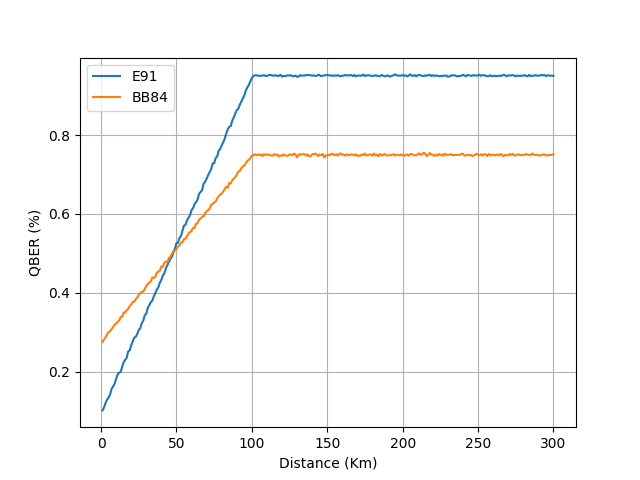

Data behind this chart, as committed beside it:
distance, BB84, E91
1, 0.2754, 0.1015
2, 0.2819, 0.1092
3, 0.2869, 0.1205
4, 0.2942, 0.1286
5, 0.3006, 0.1342
6, 0.3021, 0.1422
7, 0.3074, 0.156
8, 0.3131, 0.1623
9, 0.319, 0.1689
10, 0.3219, 0.1816
11, 0.3263, 0.1925
12, 0.3298, 0.1972
13, 0.3386, 0.1993
14, 0.3396, 0.212
15, 0.3505, 0.224
16, 0.3498, 0.2297
17, 0.3556, 0.235
18, 0.3592, 0.251
19, 0.3663, 0.2534
20, 0.3703, 0.2669
21, 0.3764, 0.277
22, 0.3773, 0.2864
23, 0.3836, 0.2879
24, 0.3873, 0.2954
25, 0.3951, 0.3055
26, 0.3993, 0.3098
27, 0.4029, 0.3227
28, 0.4026, 0.3294
29, 0.4097, 0.3428
30, 0.4168, 0.3469
31, 0.4221, 0.3618
32, 0.4258, 0.368
33, 0.4287, 0.3761
34, 0.4394, 0.3803
35, 0.4376, 0.391
36, 0.4407, 0.3989
37, 0.4513, 0.4082
38, 0.4531, 0.4139
39, 0.456, 0.4256
40, 0.4668, 0.4325
41, 0.466, 0.444
42, 0.4768, 0.4491
43, 0.4792, 0.4619
44, 0.4766, 0.4699
45, 0.4884, 0.4777
46, 0.4911, 0.4861
47, 0.4989, 0.4911
48, 0.5059, 0.5023
49, 0.5073, 0.5125
50, 0.5105, 0.5256
51, 0.5171, 0.5267
52, 0.52, 0.5393
53, 0.5272, 0.5443
54, 0.528, 0.5571
55, 0.5362, 0.5707
56, 0.5372, 0.5722
57, 0.5431, 0.5836
58, 0.5508, 0.5901
59, 0.5536, 0.597
60, 0.5571, 0.6099
... 240 more rows
